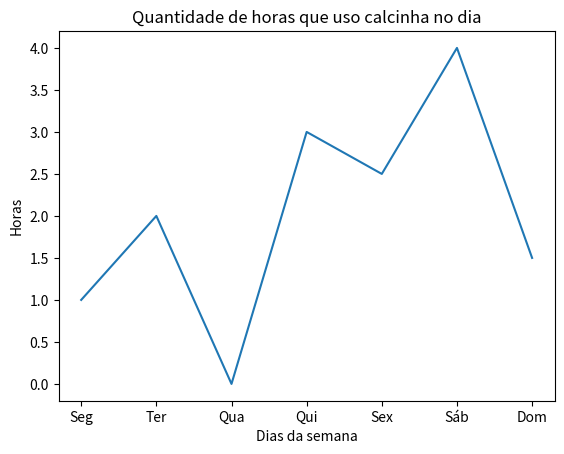

Here is the Python script that generated this plot:
'''
📈 DIA 19 – Visualização com Matplotlib
🟢 19.1 – Gráfico de linha simples (básico)

Crie um gráfico de linha com:

eixo X: dias da semana (["Seg", "Ter", ...])
eixo Y: horas estudadas por dia

Tarefas:

Criar as listas com dias e horas.
Plotar um gráfico de linha.
Adicionar título, rótulos dos eixos (xlabel, ylabel).
'''

import matplotlib.pyplot as plt

dias = ["Seg", "Ter", "Qua", "Qui", "Sex", "Sáb", "Dom"]
horas = [1, 2, 0, 3, 2.5, 4, 1.5]

plt.plot(dias, horas)
plt.title("Quantidade de horas que uso calcinha no dia")
plt.xlabel("Dias da semana")
plt.ylabel("Horas")
plt.show()